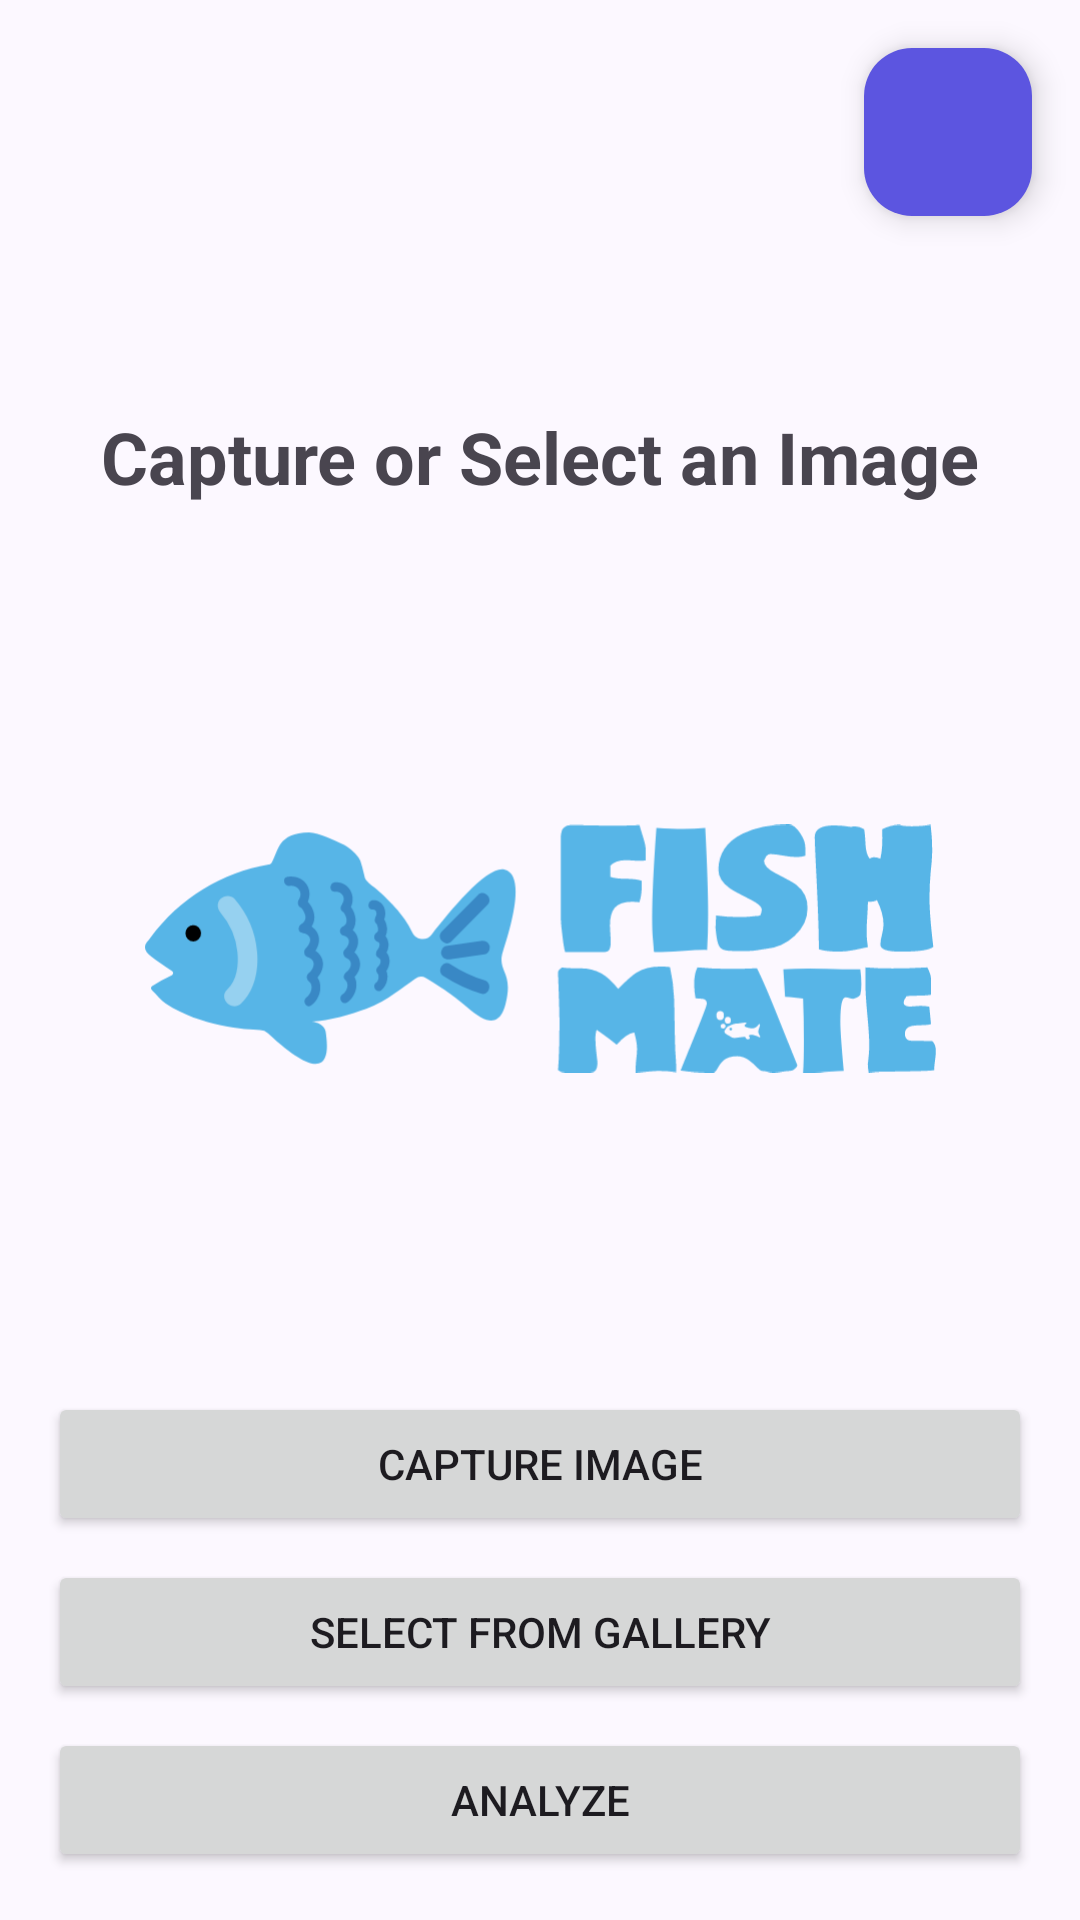

Write the Android layout XML for this screen, with the resource values it uses.
<!-- AndroidManifest.xml: application theme Theme.FishMate -->
<!-- res/layout/activity_capture.xml -->
<?xml version="1.0" encoding="utf-8"?>
<androidx.constraintlayout.widget.ConstraintLayout
    xmlns:android="http://schemas.android.com/apk/res/android"
    xmlns:app="http://schemas.android.com/apk/res-auto"
    android:layout_width="match_parent"
    android:layout_height="match_parent">

    
    <com.google.android.material.floatingactionbutton.FloatingActionButton
        android:id="@+id/cancelButton"
        android:layout_width="wrap_content"
        android:layout_height="wrap_content"
        android:layout_margin="16dp"
        android:contentDescription="Cancel"
        android:src="@drawable/ic_back"
        app:layout_constraintTop_toTopOf="parent"
        app:layout_constraintEnd_toEndOf="parent" />

    
    <TextView
        android:id="@+id/titleTextView"
        android:layout_width="0dp"
        android:layout_height="wrap_content"
        android:layout_marginStart="16dp"
        android:layout_marginEnd="16dp"
        android:layout_marginTop="64dp"
        android:text="Capture or Select an Image"
        android:textSize="24sp"
        android:textStyle="bold"
        android:textAlignment="center"
        app:layout_constraintTop_toBottomOf="@id/cancelButton"
        app:layout_constraintStart_toStartOf="parent"
        app:layout_constraintEnd_toEndOf="parent" />

    
    <ImageView
        android:id="@+id/previewImage"
        android:layout_width="0dp"
        android:layout_height="0dp"
        android:layout_margin="16dp"
        android:layout_gravity="center"
        android:scaleType="fitCenter"
        android:contentDescription="Image Preview"
        app:layout_constraintTop_toBottomOf="@id/titleTextView"
        app:layout_constraintStart_toStartOf="parent"
        app:layout_constraintEnd_toEndOf="parent"
        app:layout_constraintBottom_toTopOf="@id/cameraButton"
        app:srcCompat="@drawable/fishmate_logo"
        app:layout_constraintDimensionRatio="1:1" />

    
    <Button
        android:id="@+id/cameraButton"
        android:layout_width="0dp"
        android:layout_height="wrap_content"
        android:layout_marginStart="16dp"
        android:layout_marginEnd="16dp"
        android:layout_marginBottom="8dp"
        android:text="Capture Image"
        app:layout_constraintBottom_toTopOf="@id/galeryButton"
        app:layout_constraintStart_toStartOf="parent"
        app:layout_constraintEnd_toEndOf="parent" />

    
    <Button
        android:id="@+id/galeryButton"
        android:layout_width="0dp"
        android:layout_height="wrap_content"
        android:layout_marginStart="16dp"
        android:layout_marginEnd="16dp"
        android:layout_marginBottom="8dp"
        android:text="Select from Gallery"
        app:layout_constraintBottom_toTopOf="@id/analyzeButton"
        app:layout_constraintStart_toStartOf="parent"
        app:layout_constraintEnd_toEndOf="parent" />

    
    <Button
        android:id="@+id/analyzeButton"
        android:layout_width="0dp"
        android:layout_height="wrap_content"
        android:layout_marginStart="16dp"
        android:layout_marginEnd="16dp"
        android:layout_marginBottom="16dp"
        android:text="Analyze"
        app:layout_constraintBottom_toBottomOf="parent"
        app:layout_constraintStart_toStartOf="parent"
        app:layout_constraintEnd_toEndOf="parent" />

</androidx.constraintlayout.widget.ConstraintLayout>
<!-- resources referenced by this layout -->
<resources>
  <color name="md_theme_primary">#4971ED</color>
  <color name="md_theme_onPrimary">#FFFFFF</color>
  <color name="md_theme_primaryContainer">#5C55E0</color>
  <color name="md_theme_onPrimaryContainer">#FFFFFF</color>
  <color name="md_theme_secondary">#006494</color>
  <color name="md_theme_onSecondary">#FFFFFF</color>
  <color name="md_theme_secondaryContainer">#63B4ED</color>
  <color name="md_theme_onSecondaryContainer">#002439</color>
  <color name="md_theme_tertiary">#1C49AD</color>
  <color name="md_theme_onTertiary">#FFFFFF</color>
  <color name="md_theme_tertiaryContainer">#496FD4</color>
  <color name="md_theme_onTertiaryContainer">#FFFFFF</color>
  <color name="md_theme_error">#BA1A1A</color>
  <color name="md_theme_onError">#FFFFFF</color>
  <color name="md_theme_errorContainer">#FFDAD6</color>
  <color name="md_theme_onErrorContainer">#410002</color>
  <color name="md_theme_background">#FCF8FF</color>
  <color name="md_theme_onBackground">#1B1B23</color>
  <color name="md_theme_surface">#FCF8FF</color>
  <color name="md_theme_onSurface">#1B1B23</color>
  <color name="md_theme_surfaceVariant">#E4E0F3</color>
  <color name="md_theme_onSurfaceVariant">#464554</color>
  <color name="md_theme_outline">#777586</color>
  <color name="md_theme_outlineVariant">#C7C4D7</color>
  <color name="md_theme_inverseSurface">#302F38</color>
  <color name="md_theme_inverseOnSurface">#F3EFFB</color>
  <color name="md_theme_inversePrimary">#C3C0FF</color>
  <color name="md_theme_primaryFixed">#E2DFFF</color>
  <color name="md_theme_onPrimaryFixed">#100069</color>
  <color name="md_theme_primaryFixedDim">#C3C0FF</color>
  <color name="md_theme_onPrimaryFixedVariant">#382CBC</color>
  <color name="md_theme_secondaryFixed">#CAE6FF</color>
  <color name="md_theme_onSecondaryFixed">#001E30</color>
  <color name="md_theme_secondaryFixedDim">#8ECDFF</color>
  <color name="md_theme_onSecondaryFixedVariant">#004B70</color>
  <color name="md_theme_tertiaryFixed">#DBE1FF</color>
  <color name="md_theme_onTertiaryFixed">#00174B</color>
  <color name="md_theme_tertiaryFixedDim">#B4C5FF</color>
  <color name="md_theme_onTertiaryFixedVariant">#093FA3</color>
  <color name="md_theme_surfaceDim">#DCD8E4</color>
  <color name="md_theme_surfaceBright">#FCF8FF</color>
  <color name="md_theme_surfaceContainerLowest">#FFFFFF</color>
  <color name="md_theme_surfaceContainerLow">#F6F2FE</color>
  <color name="md_theme_surfaceContainer">#F0ECF8</color>
  <color name="md_theme_surfaceContainerHigh">#EAE6F2</color>
  <color name="md_theme_surfaceContainerHighest">#E4E1ED</color>
</resources>
